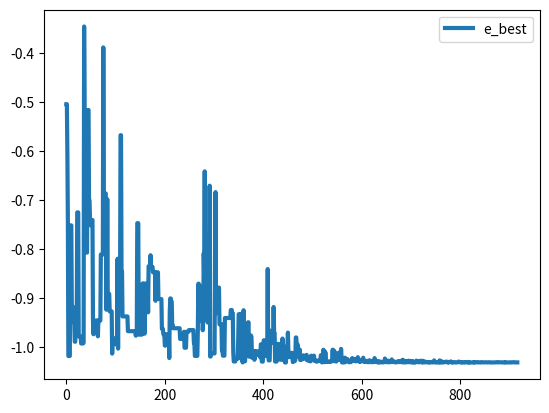

Write Python code to recreate this figure.
import numpy as np
import matplotlib.pyplot as plt

def E(x, y):
    """
    目标函数  x的取值范围为 -5 < x < 5
    
    Parameters
    ----------
    x : 实数
        x1的值.
    y : 实数
        x2的值.

    Returns
    -------
    res : 实数
        返回目标函数值.

    """
    res= 4*x**2-2.1*x**4+(x**6)/3+x*y-4*y**2+4*y**4
    return res

def randValue(t, x, y):
    """
    扰乱生成x1，x2的值
    
    Parameters
    ----------
    t : 实数
        当前的温度.
    x : 实数
        x1的值.
    y : 实数
        x2的值.

    Returns
    -------
    x_ : 实数
        x1的新值.
    y_ : 实数
        x2的新值.

    """
    while 1:
        x_ = x + t * (np.random.rand(1)[0] - np.random.rand(1)[0])
        y_ = y + t * (np.random.rand(1)[0] - np.random.rand(1)[0])
        if x_ >= -5 and x_ <= 5 and y_ >= -5 and y_ <= 5:
            break
    return x_, y_

def select(t ,e, e_):
    """
    是否进行下降法则

    Parameters
    ----------
    t : 实数
        当前温度.
    e : 实数
        当前函数值.
    e_ :实数
        新的函数值.

    Returns
    -------
    int
        是否选择 选择为1 拒绝为0.

    """
    if e_ <= e:
        return 1
    else:
        p = np.power(np.e, -(e_ - e) / t)
        if p > np.random.rand(1)[0]:
            return 1
        else:
            return 0
        
if __name__ == "__main__":      
    t0 = 100 # 初始温度
    t = t0 # 当前温度 
    alpha = 0.99 # 降温系数
    tf = 0.01 #最终温度
    xx = []
    x = (np.random.rand(1,100) * 10) - 4  # 随机生成一组解 为-6 到 6 可以取到 5
    y = (np.random.rand(1,100) * 10) - 4  # 随机生成一组解 为-6 到 6 可以取到 5
    
    while t > tf:
        for i in range(t0):
            e = E(x[0, i], y[0, i])
            x_, y_ = randValue(t, x[0, i], y[0, i])
            e_ = E(x_, y_)
            if select(t, e, e_):
                x[0, i] = x_
                y[0, i] = y_
        e_result = E(x, y)
        e_best = np.min(e_result)
        e_inx = np.argmin(e_result)
        xx.append(e_best)
        x_value = x[0, e_inx]
        y_value = y[0, e_inx]
        
        t = t * alpha 
        print("e_best", e_best)
        print("x_value", x_value)
        print("y_value", y_value)
        
plt.plot(xx, lw=3, label='e_best')
plt.legend()
plt.show()
